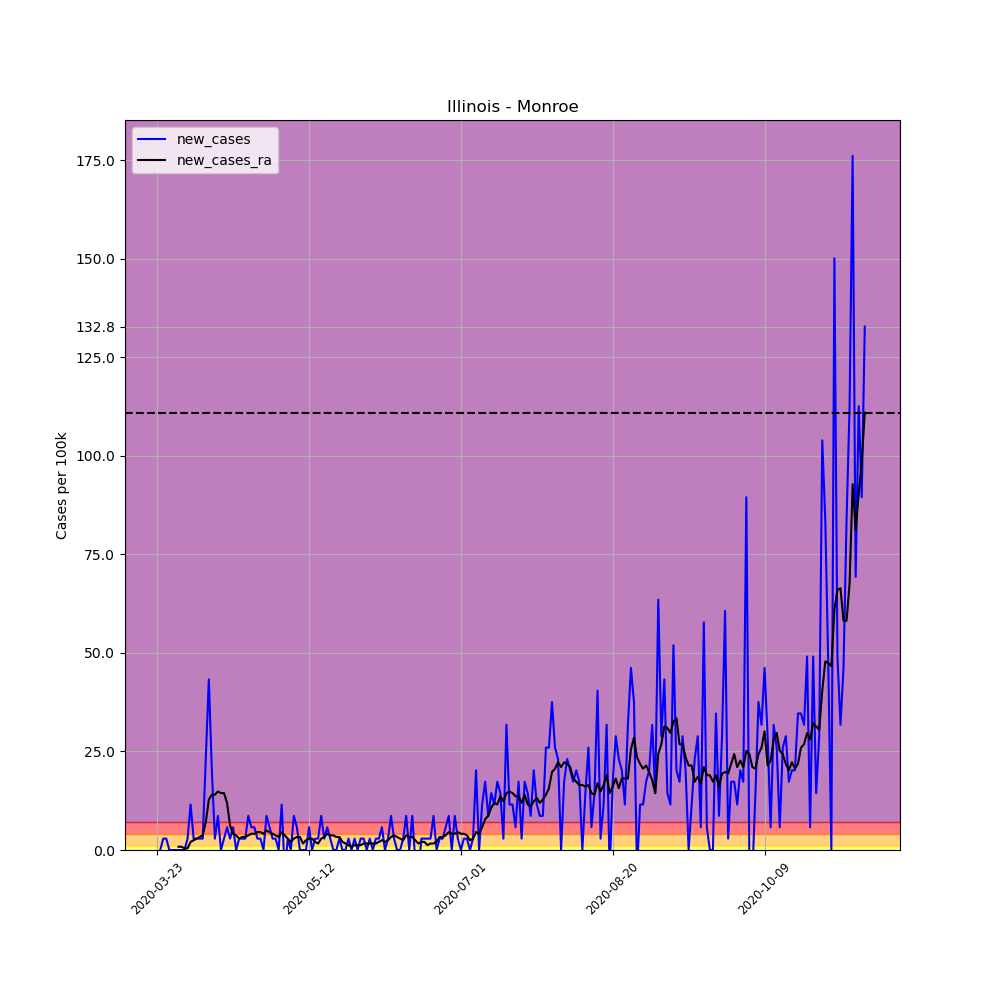

The data file committed next to this chart (first rows):
, date, county, state, fips, cases, deaths, COUNTY, STNAME, CTYNAME, POPESTIMATE2019, per_100k, per_100k_ra, new_cases, new_cases_ra
273235, 2020-03-23, Monroe, Illinois, 17133, 1, 0, 133, Illinois, Monroe, 34637, 2.887, , , 
273236, 2020-03-24, Monroe, Illinois, 17133, 1, 0, 133, Illinois, Monroe, 34637, 2.887, , 0.0, 
273237, 2020-03-25, Monroe, Illinois, 17133, 2, 0, 133, Illinois, Monroe, 34637, 5.774, , 2.887, 
273238, 2020-03-26, Monroe, Illinois, 17133, 3, 0, 133, Illinois, Monroe, 34637, 8.661, , 2.887, 
273239, 2020-03-27, Monroe, Illinois, 17133, 3, 0, 133, Illinois, Monroe, 34637, 8.661, , 0.0, 
273240, 2020-03-28, Monroe, Illinois, 17133, 3, 0, 133, Illinois, Monroe, 34637, 8.661, , 0.0, 
273241, 2020-03-29, Monroe, Illinois, 17133, 3, 0, 133, Illinois, Monroe, 34637, 8.661, 6.599, 0.0, 
273242, 2020-03-30, Monroe, Illinois, 17133, 3, 0, 133, Illinois, Monroe, 34637, 8.661, 7.424, 0.0, 0.8249
273243, 2020-03-31, Monroe, Illinois, 17133, 3, 0, 133, Illinois, Monroe, 34637, 8.661, 8.249, 0.0, 0.8249
273244, 2020-04-01, Monroe, Illinois, 17133, 3, 0, 133, Illinois, Monroe, 34637, 8.661, 8.661, 0.0, 0.4124
273245, 2020-04-02, Monroe, Illinois, 17133, 4, 0, 133, Illinois, Monroe, 34637, 11.55, 9.074, 2.887, 0.4124
273246, 2020-04-03, Monroe, Illinois, 17133, 8, 0, 133, Illinois, Monroe, 34637, 23.1, 11.14, 11.55, 2.062
273247, 2020-04-04, Monroe, Illinois, 17133, 9, 0, 133, Illinois, Monroe, 34637, 25.98, 13.61, 2.887, 2.475
273248, 2020-04-05, Monroe, Illinois, 17133, 10, 0, 133, Illinois, Monroe, 34637, 28.87, 16.5, 2.887, 2.887
273249, 2020-04-06, Monroe, Illinois, 17133, 11, 0, 133, Illinois, Monroe, 34637, 31.76, 19.8, 2.887, 3.3
273250, 2020-04-07, Monroe, Illinois, 17133, 12, 1, 133, Illinois, Monroe, 34637, 34.65, 23.51, 2.887, 3.712
273251, 2020-04-08, Monroe, Illinois, 17133, 20, 1, 133, Illinois, Monroe, 34637, 57.74, 30.52, 23.1, 7.011
273252, 2020-04-09, Monroe, Illinois, 17133, 35, 1, 133, Illinois, Monroe, 34637, 101, 43.31, 43.31, 12.79
273253, 2020-04-10, Monroe, Illinois, 17133, 42, 1, 133, Illinois, Monroe, 34637, 121.3, 57.33, 20.21, 14.02
273254, 2020-04-11, Monroe, Illinois, 17133, 43, 1, 133, Illinois, Monroe, 34637, 124.1, 71.35, 2.887, 14.02
273255, 2020-04-12, Monroe, Illinois, 17133, 46, 1, 133, Illinois, Monroe, 34637, 132.8, 86.2, 8.661, 14.85
273256, 2020-04-13, Monroe, Illinois, 17133, 46, 1, 133, Illinois, Monroe, 34637, 132.8, 100.6, 0.0, 14.44
273257, 2020-04-14, Monroe, Illinois, 17133, 47, 3, 133, Illinois, Monroe, 34637, 135.7, 115.1, 2.887, 14.44
273258, 2020-04-15, Monroe, Illinois, 17133, 49, 4, 133, Illinois, Monroe, 34637, 141.5, 127, 5.774, 11.96
273259, 2020-04-16, Monroe, Illinois, 17133, 50, 5, 133, Illinois, Monroe, 34637, 144.4, 133.2, 2.887, 6.187
273260, 2020-04-17, Monroe, Illinois, 17133, 52, 6, 133, Illinois, Monroe, 34637, 150.1, 137.3, 5.774, 4.124
273261, 2020-04-18, Monroe, Illinois, 17133, 52, 7, 133, Illinois, Monroe, 34637, 150.1, 141.1, 0.0, 3.712
273262, 2020-04-19, Monroe, Illinois, 17133, 53, 7, 133, Illinois, Monroe, 34637, 153, 143.9, 2.887, 2.887
273263, 2020-04-20, Monroe, Illinois, 17133, 54, 7, 133, Illinois, Monroe, 34637, 155.9, 147.2, 2.887, 3.3
273264, 2020-04-21, Monroe, Illinois, 17133, 55, 7, 133, Illinois, Monroe, 34637, 158.8, 150.5, 2.887, 3.3
273265, 2020-04-22, Monroe, Illinois, 17133, 58, 8, 133, Illinois, Monroe, 34637, 167.5, 154.3, 8.661, 3.712
273266, 2020-04-23, Monroe, Illinois, 17133, 60, 8, 133, Illinois, Monroe, 34637, 173.2, 158.4, 5.774, 4.124
273267, 2020-04-24, Monroe, Illinois, 17133, 62, 8, 133, Illinois, Monroe, 34637, 179, 162.5, 5.774, 4.124
273268, 2020-04-25, Monroe, Illinois, 17133, 63, 10, 133, Illinois, Monroe, 34637, 181.9, 167, 2.887, 4.537
273269, 2020-04-26, Monroe, Illinois, 17133, 64, 10, 133, Illinois, Monroe, 34637, 184.8, 171.6, 2.887, 4.537
273270, 2020-04-27, Monroe, Illinois, 17133, 64, 10, 133, Illinois, Monroe, 34637, 184.8, 175.7, 0.0, 4.124
273271, 2020-04-28, Monroe, Illinois, 17133, 67, 10, 133, Illinois, Monroe, 34637, 193.4, 180.6, 8.661, 4.949
273272, 2020-04-29, Monroe, Illinois, 17133, 69, 10, 133, Illinois, Monroe, 34637, 199.2, 185.2, 5.774, 4.537
273273, 2020-04-30, Monroe, Illinois, 17133, 70, 10, 133, Illinois, Monroe, 34637, 202.1, 189.3, 2.887, 4.124
273274, 2020-05-01, Monroe, Illinois, 17133, 71, 10, 133, Illinois, Monroe, 34637, 205, 193, 2.887, 3.712
273275, 2020-05-02, Monroe, Illinois, 17133, 71, 10, 133, Illinois, Monroe, 34637, 205, 196.3, 0.0, 3.3
273276, 2020-05-03, Monroe, Illinois, 17133, 75, 11, 133, Illinois, Monroe, 34637, 216.5, 200.9, 11.55, 4.537
273277, 2020-05-04, Monroe, Illinois, 17133, 73, 12, 133, Illinois, Monroe, 34637, 210.8, 204.6, -5.774, 3.712
273278, 2020-05-05, Monroe, Illinois, 17133, 74, 11, 133, Illinois, Monroe, 34637, 213.6, 207.5, 2.887, 2.887
273279, 2020-05-06, Monroe, Illinois, 17133, 74, 11, 133, Illinois, Monroe, 34637, 213.6, 209.5, 0.0, 2.062
273280, 2020-05-07, Monroe, Illinois, 17133, 77, 11, 133, Illinois, Monroe, 34637, 222.3, 212.4, 8.661, 2.887
273281, 2020-05-08, Monroe, Illinois, 17133, 79, 11, 133, Illinois, Monroe, 34637, 228.1, 215.7, 5.774, 3.3
273282, 2020-05-09, Monroe, Illinois, 17133, 79, 11, 133, Illinois, Monroe, 34637, 228.1, 219, 0.0, 3.3
273283, 2020-05-10, Monroe, Illinois, 17133, 79, 11, 133, Illinois, Monroe, 34637, 228.1, 220.7, 0.0, 1.65
273284, 2020-05-11, Monroe, Illinois, 17133, 79, 11, 133, Illinois, Monroe, 34637, 228.1, 223.1, 0.0, 2.475
273285, 2020-05-12, Monroe, Illinois, 17133, 81, 11, 133, Illinois, Monroe, 34637, 233.9, 226, 5.774, 2.887
273286, 2020-05-13, Monroe, Illinois, 17133, 81, 11, 133, Illinois, Monroe, 34637, 233.9, 228.9, 0.0, 2.887
273287, 2020-05-14, Monroe, Illinois, 17133, 82, 11, 133, Illinois, Monroe, 34637, 236.7, 231, 2.887, 2.062
273288, 2020-05-15, Monroe, Illinois, 17133, 83, 11, 133, Illinois, Monroe, 34637, 239.6, 232.6, 2.887, 1.65
273289, 2020-05-16, Monroe, Illinois, 17133, 86, 11, 133, Illinois, Monroe, 34637, 248.3, 235.5, 8.661, 2.887
273290, 2020-05-17, Monroe, Illinois, 17133, 87, 11, 133, Illinois, Monroe, 34637, 251.2, 238.8, 2.887, 3.3
273291, 2020-05-18, Monroe, Illinois, 17133, 89, 11, 133, Illinois, Monroe, 34637, 257, 242.9, 5.774, 4.124
273292, 2020-05-19, Monroe, Illinois, 17133, 90, 11, 133, Illinois, Monroe, 34637, 259.8, 246.6, 2.887, 3.712
273293, 2020-05-20, Monroe, Illinois, 17133, 90, 11, 133, Illinois, Monroe, 34637, 259.8, 250.4, 0.0, 3.712
273294, 2020-05-21, Monroe, Illinois, 17133, 90, 11, 133, Illinois, Monroe, 34637, 259.8, 253.7, 0.0, 3.3
... 174 more rows
